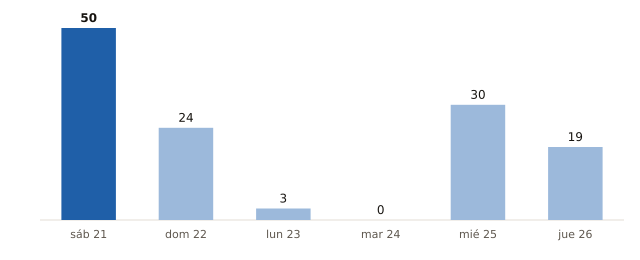

Source data for this figure (header and first rows):
fecha, municipios_prob_90_o_mas
2026-11-21, 50
2026-11-22, 24
2026-11-23, 3
2026-11-24, 0
2026-11-25, 30
2026-11-26, 19
